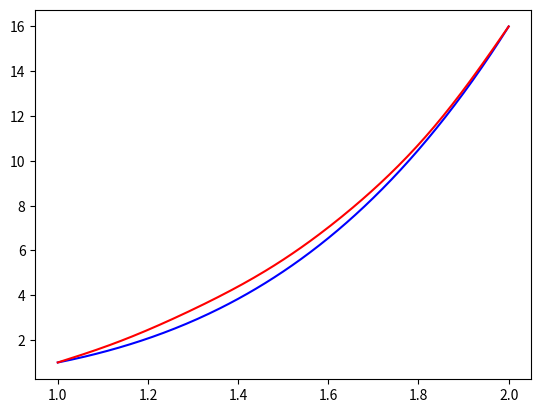
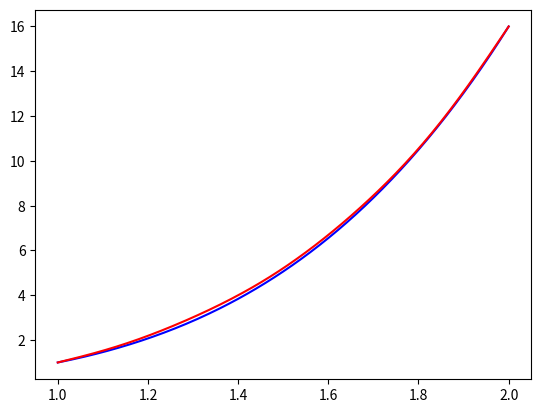

Write Python code to recreate these figures, in order.
import numpy as np
import scipy.integrate as sp
import scipy.misc as ms
import matplotlib.pyplot as plt
import scipy.optimize as opt

# TODO: Погрешность
## Задача здесь уже сформулирована как (4.18)-(4.19), метод наименьших квадратов

#точное значение функции в t
def exect(t):
	return t**4

### тригонометрические полиномы
def e(k, t):
	return np.sin(np.pi * k * (t - 1))

def e1(k, t):
	return np.pi * k * np.cos(np.pi * k * (t - 1))

# вторая производная
def e2(k, t):
	return -(np.pi**2 * k**2 * np.sin(np.pi * k * (t - 1)))

## функция замены
def G(t):
	return 15 * t - 14

## начальное приближение
def getY0(t):
	return 0.0

## значение функции на прошлой итерации
def getYn(t, coefs):
	if len(coefs) == 0:
		return getY0(t)

	accum = 0.0
	for k in range(len(coefs)):
		accum += coefs[k] * e(k + 1, t)
	return accum

## оператор А
def operator(k, t):
	return -e2(k, t) + 6 * t**(-10) * (getY0(t) + G(t))**2 * e(k, t)

## интеграл, стоящий слева от знака равенства
def integrate_left(k, j, A, B):
	return sp.quad(lambda t: operator(k, t) * operator(j, t), A, B)[0]

## интеграл, стоящий справа от знака равенства
def integrate_right(j, prevCoefsAk, A, B):
	return sp.quad(lambda t: (
		6 * t**(-10) * (getY0(t)              + G(t))**2 * getYn(t, prevCoefsAk) - 
		2 * t**(-10) * (getYn(t, prevCoefsAk) + G(t))**3 - 10 * t**2) *
			operator(j, t), A, B)[0]

def plotGraph(A, B, stepSize, coefsAk):
	stepCount = int((B - A) / stepSize + 1)
	x_points = np.arange(A, B + stepSize, stepSize)

	exectX = []
	approximateX = []
	for i in range(stepCount):
		t = A + i * stepSize
		exectX.append(exect(t))

		#Xn(t) = Yn(t) + G(t)
		xn = getYn(t, coefsAk) + G(t)
		approximateX.append(xn)

	plt.plot(x_points, exectX, 'b', x_points, approximateX, 'r')
	plt.show()

def solveLSM(prevCoefs, iterCount, A, B):
	iters = range(1, iterCount + 1)

	# вектор правой части СЛАУ
	f = [ integrate_right(j, prevCoefs, A, B) for j in iters ]

	# матрица коэфициентов
	# коэффициенты для каждого уравнения
	coefs = [
	    [ integrate_left(k, j, A, B) for k in iters ]
	    for j in iters
	]

	return np.linalg.solve(coefs, f)

def norm_L2(f, a, b):
	I = sp.quad(lambda t: abs(f(t))**2, a, b)[0]
	return np.square(I)

def diff(a, b):
	def f(t):
		return a(t) - b(t)
	return f

def getXn(coefs):
	def xn(t):
		return getYn(t, coefs) + G(t)
	return xn

def getOptimalN(eps):
	return 5
	#не работает
	N = 1
	while True:
		coefs_l = solveLSM([], N, A, B)
		normN = norm(coefs_l)
		coefs_l = solveLSM([], N + 1, A, B)
		normNPlusOne = norm(coefs_l)

		print(abs(normN - normNPlusOne))
		if abs(normN - normNPlusOne) < eps:
			return N
		N += 1

eps = 1e-5
MAX_ITERATION_COUNT = 50
stepSize = 0.005
#	нижняя граница
A = 1.0
#	верхняя граница
B = 2.0

iterInd = 0
N = getOptimalN(eps)

coefs = []
while iterInd < MAX_ITERATION_COUNT:
	coefs = solveLSM(coefs, N, A, B)

	xn = getXn(coefs)
	norm = norm_L2(diff(xn, exect), A, B)
	if norm < eps:
		break

	iterInd += 1
	print(iterInd)
	plotGraph(A, B, stepSize, coefs)
